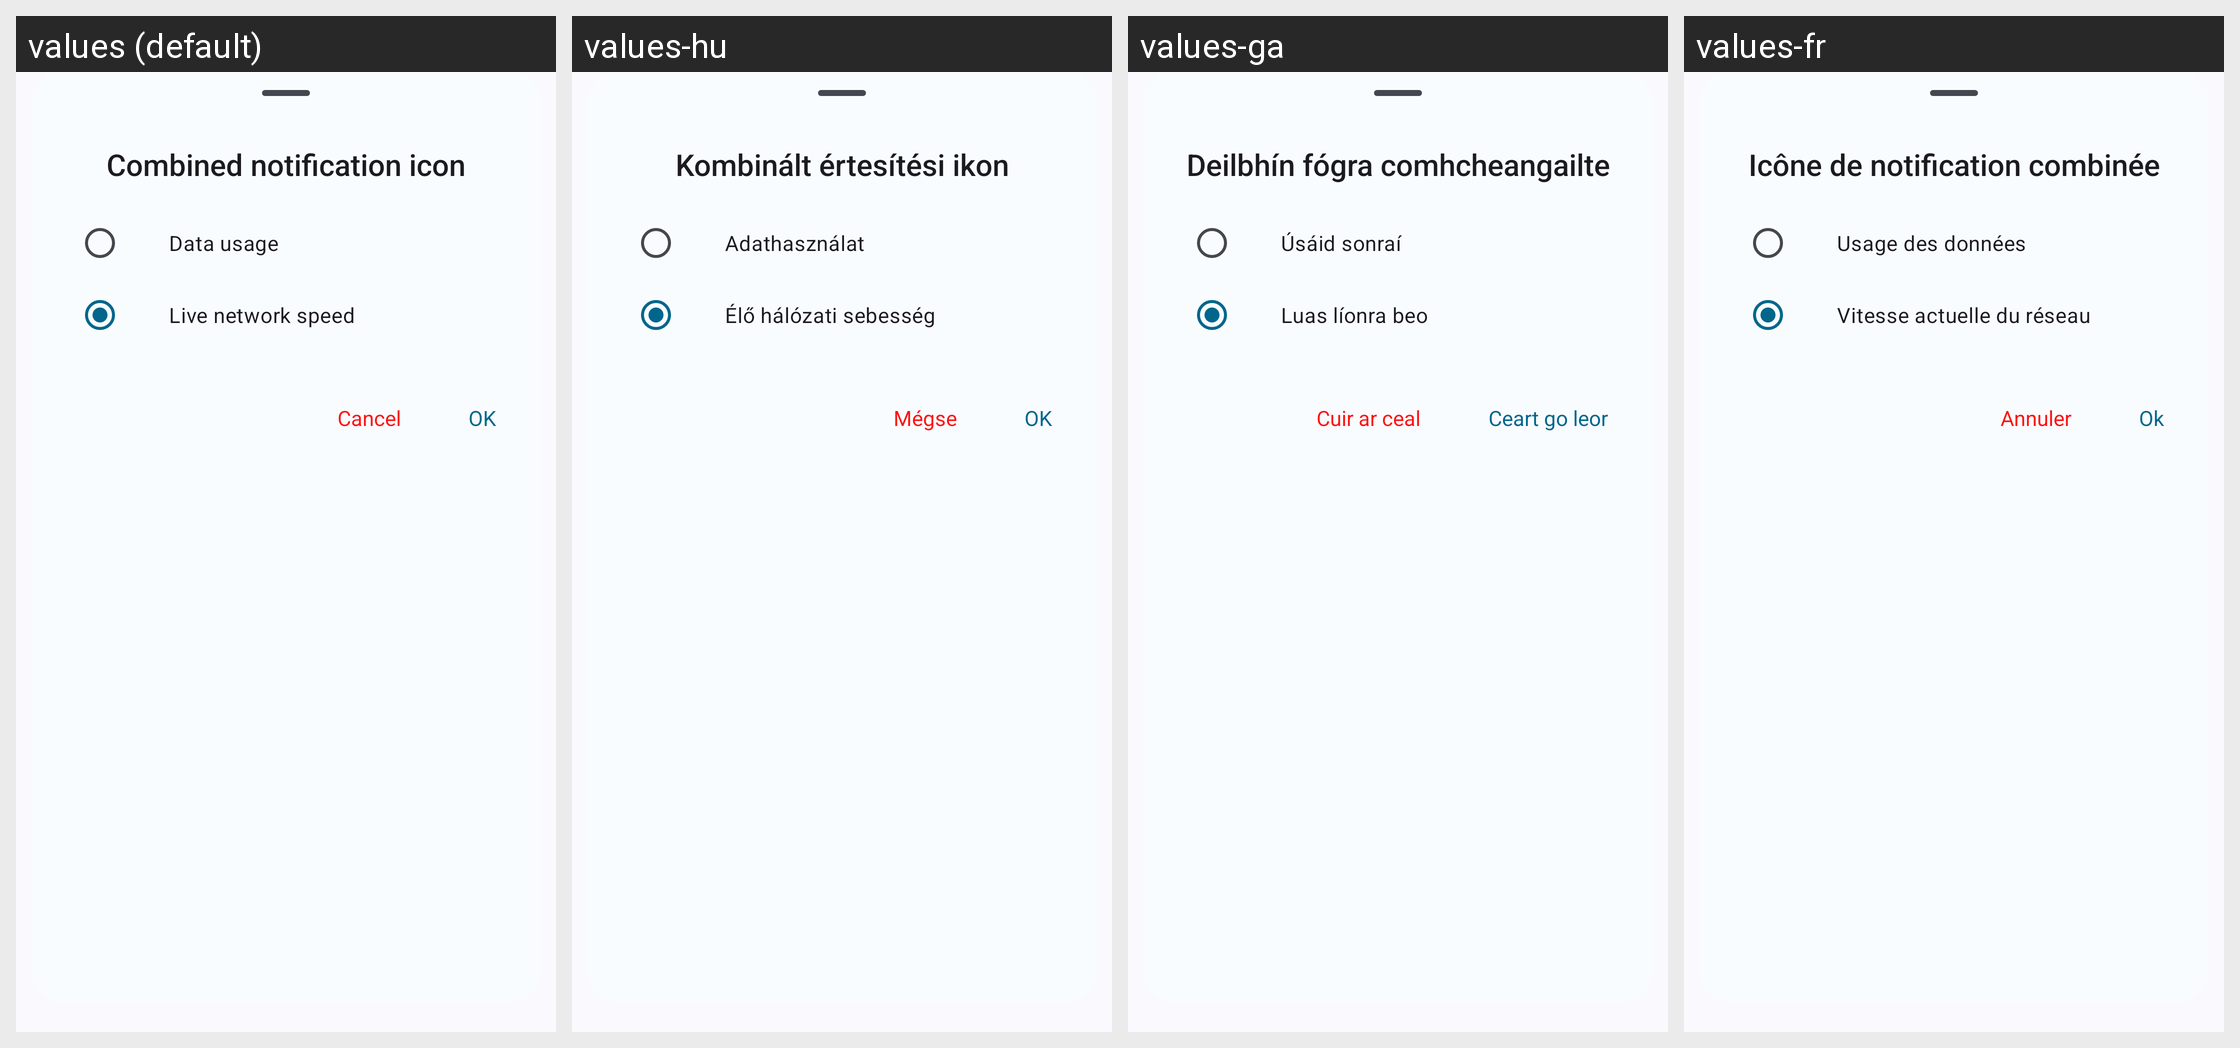

Here is an Android app screen in its default locale and in the app's own translations. Write out the translated-string differences for the strings that appear on this screen.
Android screen res/layout/layout_combined_notification_icon.xml rendered under 4 locales, left to right: values (default), values-hu, values-ga, values-fr. Device: Nexus 5 (rendered at 1080×1920; each locale shown at half size, 540×960, under a caption strip naming it); theme Theme.DataMonitor.
Other locales in the repository, not shown: values-ar, values-bho, values-cs, values-de, values-es, values-et, values-hi, values-ia, values-in, values-it, values-iw, values-ja, values-ko, values-ml, values-mr, values-ms, values-nb-rNO, values-nl, values-ota, values-pl, values-pt, values-pt-rBR, values-ro, values-ru, values-ta, values-tr, values-uk, values-uz, values-vi, values-zh-rCN, values-zh-rTW.
Strings drawn on this screen, with the default value and each locale's value (text and hints the layout hard-codes, and strings that could not be matched under every locale, appear in the picture but are not listed):

combined_notification_icon
  values: Combined notification icon
  values-hu: Kombinált értesítési ikon
  values-ga: Deilbhín fógra comhcheangailte
  values-fr: Icône de notification combinée

title_data_usage
  values: Data usage
  values-hu: Adathasználat
  values-ga: Úsáid sonraí
  values-fr: Usage des données

network_signal_notification
  values: Live network speed
  values-hu: Élő hálózati sebesség
  values-ga: Luas líonra beo
  values-fr: Vitesse actuelle du réseau

action_cancel
  values: Cancel
  values-hu: Mégse
  values-ga: Cuir ar ceal
  values-fr: Annuler

action_ok
  values: OK
  values-hu: OK
  values-ga: Ceart go leor
  values-fr: Ok
